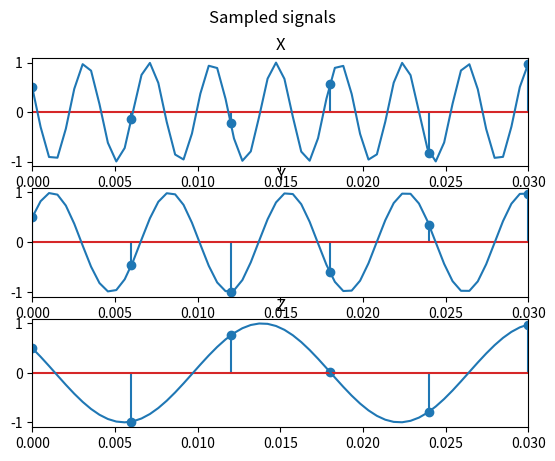

The script that saved this image: (Note: this script raises an exception after producing the figure.)
import matplotlib.pyplot as plt
import numpy as np

# 2pi*260t + pi/3
# frequency of signal 260 (260 full circles in a second)
def x_function(t):
    return np.cos(520*np.pi*t + np.pi/3)

# 2pi*140t + pi/3
# frequency of signal 140 (140 full circles in a second)
def y_function(t):
    return np.cos(280*np.pi*t - np.pi/3)

# 2pi*60*t+ pi/3
# frequency of signal 60 (60 full circles in a second)
def z_function(t):
    return np.cos(120*np.pi*t + np.pi/3)

# Number of functions and respectively subplots
no_functions = 3
# Inferior limit of the interval (in seconds)
l_inf = 0
# Superior limit of the interval (in seconds)
l_sup = 0.03
step_continuous = 0.0005
# Sampling frequency
freq = 200

# a)
r_continuous = np.linspace(start=l_inf, stop=l_sup, num=int((l_sup-l_inf)/step_continuous))
r_sampled = np.linspace(start=l_inf, stop=l_sup, num=int((l_sup-l_inf)*freq))

fig, axs = plt.subplots(no_functions)
fig.suptitle("Sampled signals")

axs[0].stem(r_sampled, x_function(r_sampled))
axs[0].plot(r_continuous, x_function(r_continuous))
axs[0].set_title("X")

axs[1].stem(r_sampled, y_function(r_sampled))
axs[1].plot(r_continuous, y_function(r_continuous))
axs[1].set_title("Y")

axs[2].stem(r_sampled, z_function(r_sampled))
axs[2].plot(r_continuous, z_function(r_continuous))
axs[2].set_title("Z")

for ax in axs.flat:
    ax.set_xlim(l_inf,l_sup)

plt.savefig("lab01/Sampled_signals_ex1.pdf")

plt.show()
